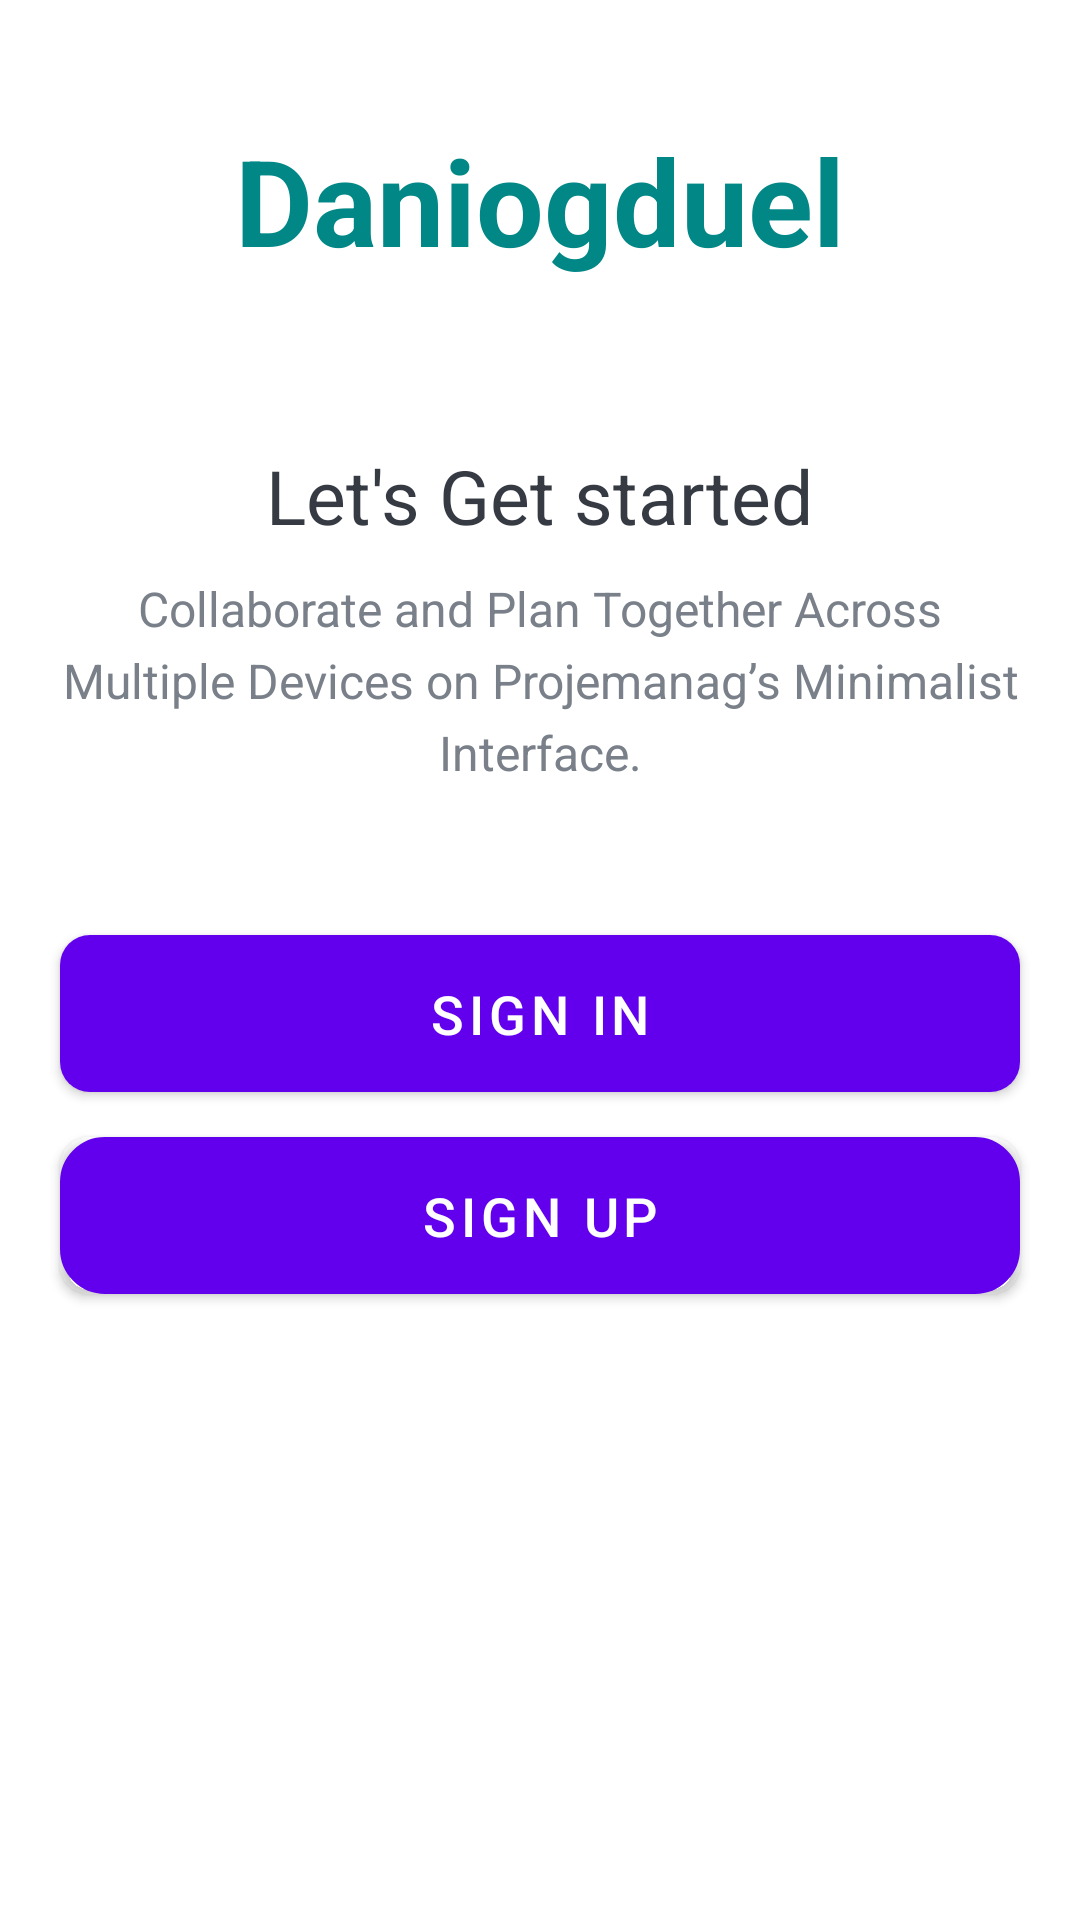

This screen was rendered from an Android layout file. Write that file and the resources it references.
<!-- AndroidManifest.xml: activity theme Theme.Daniogduel.NoActionBar -->
<!-- res/layout/activity_intro.xml -->
<?xml version="1.0" encoding="utf-8"?>
<LinearLayout xmlns:android="http://schemas.android.com/apk/res/android"
    xmlns:tools="http://schemas.android.com/tools"
    android:layout_width="match_parent"
    android:layout_height="match_parent"
    android:background="@drawable/intro_background"
    android:gravity="center_horizontal"
    android:orientation="vertical"
    tools:context=".itis.IntroActivity">

    <TextView
        android:id="@+id/tv_app_name"
        android:layout_width="wrap_content"
        android:layout_height="wrap_content"
        android:layout_marginTop="@dimen/intro_screen_title_text_marginTop"
        android:text="@string/app_name"
        android:textColor="@color/teal_700"
        android:textSize="@dimen/intro_screen_title_text_size"
        android:textStyle="bold" />

    <ImageView
        android:layout_width="wrap_content"
        android:layout_height="wrap_content"
        android:layout_marginTop="@dimen/intro_screen_image_marginTop"
        android:contentDescription="@string/image_contentDescription"
        android:src="@drawable/ic_task_image" />

    <TextView
        android:layout_width="wrap_content"
        android:layout_height="wrap_content"
        android:layout_marginTop="@dimen/lets_get_started_text_marginTop"
        android:text="@string/let_s_get_started_text"
        android:textColor="@color/Primary_text_color"
        android:textSize="@dimen/lets_get_started_text_size" />

    <TextView
        android:layout_width="match_parent"
        android:layout_height="wrap_content"
        android:layout_marginStart="@dimen/intro_text_marginStartEnd"
        android:layout_marginTop="@dimen/intro_text_marginTop"
        android:layout_marginEnd="@dimen/intro_text_marginStartEnd"
        android:gravity="center"
        android:lineSpacingExtra="@dimen/intro_text_line_spacing_extra"
        android:text="@string/intro_text_description"
        android:textColor="@color/secondary_text_color"
        android:textSize="@dimen/intro_text_size" />

    
    <Button
        android:id="@+id/btn_sign_in"
        android:layout_width="match_parent"
        android:layout_height="wrap_content"
        android:layout_gravity="center"
        android:layout_marginStart="@dimen/btn_marginStartEnd"
        android:layout_marginTop="@dimen/intro_screen_sign_in_btn_marginTop"
        android:layout_marginEnd="@dimen/btn_marginStartEnd"
        android:background="@drawable/shape_button_rounded"
        android:foreground="?attr/selectableItemBackground"
        android:gravity="center"
        android:paddingTop="@dimen/btn_paddingTopBottom"
        android:paddingBottom="@dimen/btn_paddingTopBottom"
        android:text="@string/sign_in"
        android:textColor="@android:color/white"
        android:textSize="@dimen/btn_text_size" />

    <Button
        android:id="@+id/btn_signup"
        android:layout_width="match_parent"
        android:layout_height="wrap_content"
        android:layout_gravity="center"
        android:layout_marginStart="@dimen/btn_marginStartEnd"
        android:layout_marginTop="@dimen/intro_screen_sign_up_btn_marginTop"
        android:layout_marginEnd="@dimen/btn_marginStartEnd"
        android:background="@drawable/white_border_shape_button_rounded"
        android:foreground="?attr/selectableItemBackground"
        android:gravity="center"
        android:paddingTop="@dimen/btn_paddingTopBottom"
        android:paddingBottom="@dimen/btn_paddingTopBottom"
        android:text="@string/sign_up"
        android:textColor="@color/white"
        android:textSize="@dimen/btn_text_size" />
</LinearLayout>
<!-- resources referenced by this layout -->
<resources>
  <color name="Primary_text_color">#363A43</color>
  <color name="secondary_text_color">#7A8089</color>
  <color name="teal_700">#FF018786</color>
  <color name="white">#FFFFFFFF</color>
  <dimen name="btn_marginStartEnd">20sp</dimen>
  <dimen name="btn_paddingTopBottom">8sp</dimen>
  <dimen name="btn_text_size">18sp</dimen>
  <dimen name="intro_screen_image_marginTop">30sp</dimen>
  <dimen name="intro_screen_sign_in_btn_marginTop">50sp</dimen>
  <dimen name="intro_screen_sign_up_btn_marginTop">15sp</dimen>
  <dimen name="intro_screen_title_text_marginTop">40sp</dimen>
  <dimen name="intro_screen_title_text_size">40sp</dimen>
  <dimen name="intro_text_line_spacing_extra">5sp</dimen>
  <dimen name="intro_text_marginStartEnd">20sp</dimen>
  <dimen name="intro_text_marginTop">10sp</dimen>
  <dimen name="intro_text_size">16sp</dimen>
  <dimen name="lets_get_started_text_marginTop">25sp</dimen>
  <dimen name="lets_get_started_text_size">25sp</dimen>
  <!-- drawable shape_button_rounded (drawable) -->
  <?xml version="1.0" encoding="utf-8"?>
  <shape xmlns:tools="http://schemas.android.com/tools"
      xmlns:android="http://schemas.android.com/apk/res/android"
      tools:ignore="ExtraText">
        android:shape="rectangle">
  
      <gradient
          android:angle="360"
          android:endColor="#0A80F5"
          android:startColor="#0A80F5"
          android:type="linear"></gradient>
  
      <corners
          android:radius="10dp"/>
  
  
  
  
  
  
  
  
  
  
  </shape>
  <!-- drawable white_border_shape_button_rounded (drawable) -->
  <?xml version="1.0" encoding="utf-8"?>
  <shape xmlns:tools="http://schemas.android.com/tools"
      xmlns:android="http://schemas.android.com/apk/res/android"
      tools:ignore="ExtraText">
        android:shape="rectangle">
  
      <stroke android:color="#0C90F1"
          android:width="10dp"/>
  
      <solid android:color="@android:color/white"/>
  
      <corners
          android:radius="10dp"/>
  
  
  
  
  
  
  
  
  
  
  </shape>
  <string name="app_name">Daniogduel</string>
  <string name="image_contentDescription">image</string>
  <string name="intro_text_description">Collaborate and Plan Together Across Multiple Devices on Projemanag’s Minimalist Interface.</string>
  <string name="let_s_get_started_text">Let\'s Get started</string>
  <string name="sign_in">SIGN IN</string>
  <string name="sign_up">SIGN UP</string>
  <style name="Theme.Daniogduel.NoActionBar">
          <item name="windowActionBar">false</item>
          <item name="windowNoTitle">true</item>
      </style>
</resources>
